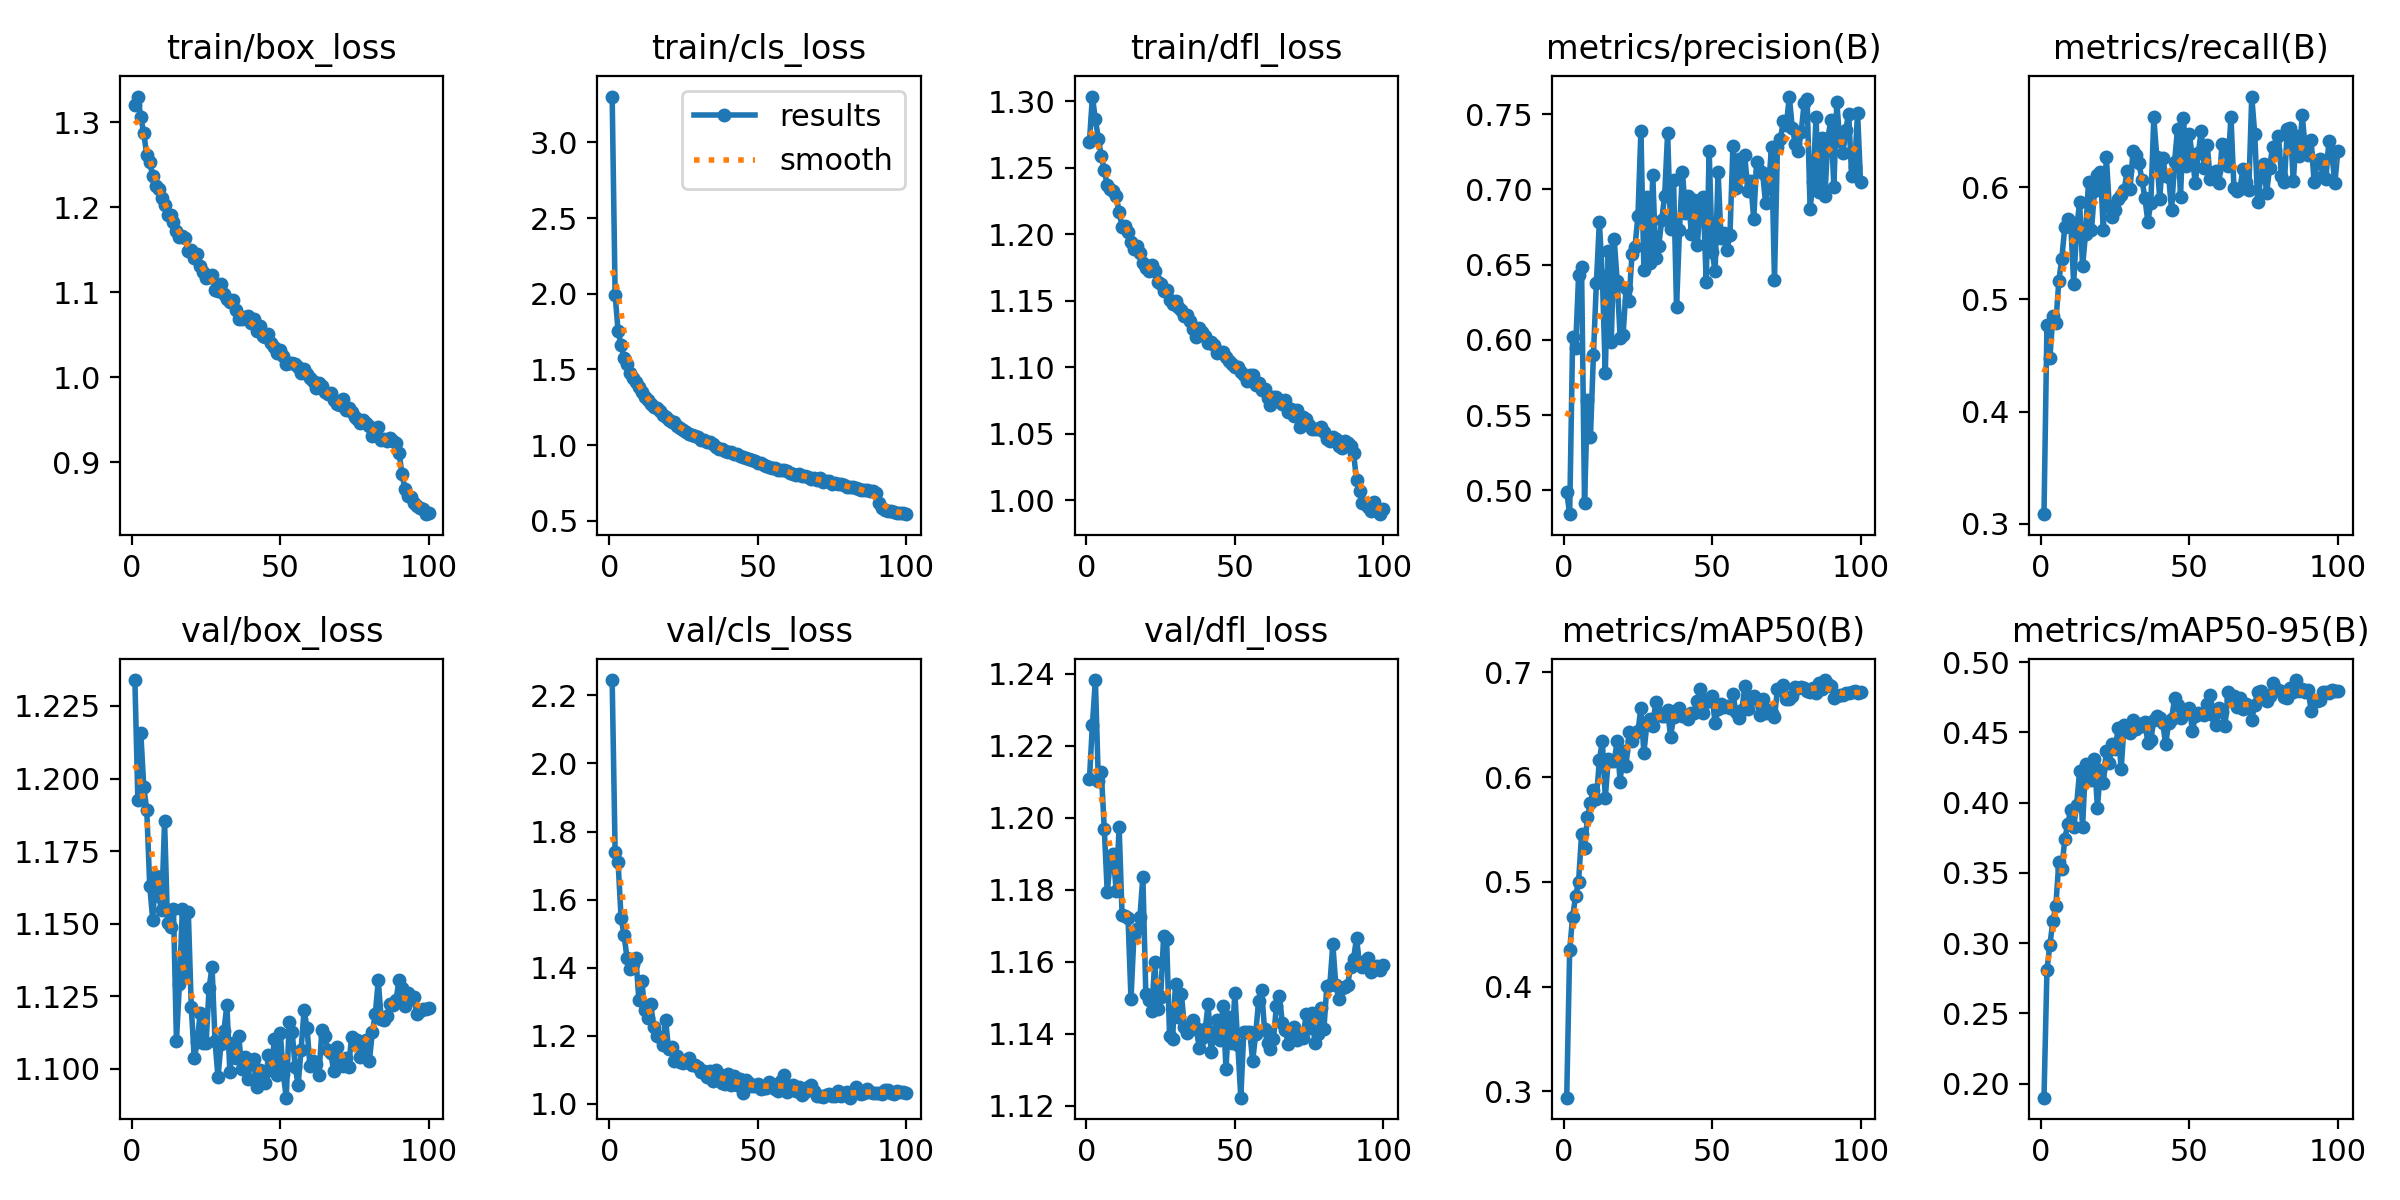

Values plotted in this chart, from the file beside it:
epoch, time, train/box_loss, train/cls_loss, train/dfl_loss, metrics/precision(B), metrics/recall(B), metrics/mAP50(B), metrics/mAP50-95(B), val/box_loss, val/cls_loss, val/dfl_loss, lr/pg0, lr/pg1, lr/pg2
1, 512.9, 1.32, 3.302, 1.27, 0.4988, 0.3087, 0.2939, 0.1901, 1.234, 2.245, 1.211, 0.0002069, 0.0002069, 0.0002069
2, 1014, 1.33, 1.993, 1.303, 0.4841, 0.4771, 0.435, 0.281, 1.193, 1.739, 1.226, 0.0004111, 0.0004111, 0.0004111
3, 1514, 1.306, 1.752, 1.286, 0.6018, 0.4481, 0.4665, 0.2991, 1.216, 1.71, 1.238, 0.0006112, 0.0006112, 0.0006112
4, 2012, 1.287, 1.662, 1.272, 0.5948, 0.4855, 0.4866, 0.3157, 1.197, 1.546, 1.21, 0.0006064, 0.0006064, 0.0006064
5, 2511, 1.261, 1.573, 1.259, 0.6428, 0.4792, 0.5003, 0.3266, 1.189, 1.496, 1.213, 0.0006002, 0.0006002, 0.0006002
6, 3010, 1.253, 1.534, 1.248, 0.6487, 0.5166, 0.5454, 0.3581, 1.163, 1.429, 1.197, 0.0005941, 0.0005941, 0.0005941
7, 3509, 1.237, 1.478, 1.237, 0.4918, 0.5362, 0.5328, 0.3529, 1.151, 1.396, 1.179, 0.0005879, 0.0005879, 0.0005879
8, 4008, 1.225, 1.443, 1.234, 0.5599, 0.5644, 0.5615, 0.374, 1.166, 1.411, 1.188, 0.0005817, 0.0005817, 0.0005817
9, 4506, 1.222, 1.419, 1.233, 0.5354, 0.5713, 0.5756, 0.3847, 1.16, 1.43, 1.19, 0.0005755, 0.0005755, 0.0005755
10, 5005, 1.211, 1.384, 1.229, 0.59, 0.5685, 0.5877, 0.3948, 1.155, 1.304, 1.18, 0.0005693, 0.0005693, 0.0005693
11, 5507, 1.202, 1.352, 1.217, 0.6381, 0.5141, 0.5793, 0.3827, 1.185, 1.36, 1.197, 0.0005631, 0.0005631, 0.0005631
12, 6008, 1.19, 1.32, 1.205, 0.6783, 0.5626, 0.6161, 0.3987, 1.15, 1.274, 1.173, 0.0005569, 0.0005569, 0.0005569
13, 6510, 1.191, 1.299, 1.206, 0.6425, 0.5866, 0.6344, 0.4223, 1.149, 1.252, 1.173, 0.0005508, 0.0005508, 0.0005508
14, 7012, 1.182, 1.27, 1.202, 0.5779, 0.5296, 0.5801, 0.3826, 1.155, 1.294, 1.172, 0.0005446, 0.0005446, 0.0005446
15, 7513, 1.172, 1.251, 1.194, 0.6591, 0.5586, 0.6175, 0.4276, 1.11, 1.225, 1.15, 0.0005384, 0.0005384, 0.0005384
16, 8016, 1.165, 1.242, 1.189, 0.5984, 0.6047, 0.6157, 0.4203, 1.129, 1.199, 1.167, 0.0005322, 0.0005322, 0.0005322
17, 8521, 1.166, 1.224, 1.191, 0.6668, 0.5616, 0.6155, 0.4159, 1.155, 1.196, 1.169, 0.000526, 0.000526, 0.000526
18, 9020, 1.164, 1.202, 1.186, 0.6393, 0.5968, 0.6341, 0.4308, 1.133, 1.173, 1.172, 0.0005198, 0.0005198, 0.0005198
19, 9522, 1.149, 1.187, 1.179, 0.6015, 0.6112, 0.5956, 0.3965, 1.154, 1.247, 1.184, 0.0005136, 0.0005136, 0.0005136
20, 10024, 1.15, 1.167, 1.174, 0.6034, 0.6136, 0.625, 0.423, 1.121, 1.162, 1.151, 0.0005074, 0.0005074, 0.0005074
21, 10527, 1.14, 1.155, 1.173, 0.6343, 0.5618, 0.6103, 0.4138, 1.104, 1.168, 1.149, 0.0005012, 0.0005012, 0.0005012
22, 11029, 1.145, 1.155, 1.177, 0.626, 0.6273, 0.6427, 0.4368, 1.109, 1.127, 1.146, 0.0004951, 0.0004951, 0.0004951
23, 11531, 1.131, 1.128, 1.172, 0.6567, 0.5828, 0.6343, 0.4284, 1.119, 1.139, 1.16, 0.0004889, 0.0004889, 0.0004889
24, 12031, 1.124, 1.112, 1.164, 0.6617, 0.5735, 0.642, 0.4415, 1.109, 1.122, 1.147, 0.0004827, 0.0004827, 0.0004827
25, 12532, 1.117, 1.103, 1.162, 0.6823, 0.5799, 0.6439, 0.4384, 1.109, 1.122, 1.15, 0.0004765, 0.0004765, 0.0004765
26, 13031, 1.118, 1.088, 1.157, 0.7389, 0.5897, 0.6662, 0.4529, 1.128, 1.13, 1.167, 0.0004703, 0.0004703, 0.0004703
27, 13532, 1.12, 1.076, 1.158, 0.6464, 0.5931, 0.6233, 0.4237, 1.135, 1.134, 1.166, 0.0004641, 0.0004641, 0.0004641
28, 14033, 1.103, 1.07, 1.15, 0.6948, 0.5971, 0.6504, 0.4556, 1.11, 1.114, 1.139, 0.0004579, 0.0004579, 0.0004579
29, 14534, 1.102, 1.063, 1.147, 0.6511, 0.6142, 0.6556, 0.4526, 1.097, 1.116, 1.139, 0.0004518, 0.0004518, 0.0004518
30, 15036, 1.11, 1.055, 1.15, 0.7096, 0.5985, 0.649, 0.4495, 1.109, 1.109, 1.154, 0.0004456, 0.0004456, 0.0004456
31, 15538, 1.098, 1.036, 1.145, 0.6545, 0.6322, 0.6721, 0.4591, 1.113, 1.094, 1.145, 0.0004394, 0.0004394, 0.0004394
32, 16039, 1.092, 1.031, 1.143, 0.6622, 0.6285, 0.6615, 0.4522, 1.122, 1.096, 1.151, 0.0004332, 0.0004332, 0.0004332
33, 16539, 1.088, 1.022, 1.139, 0.6796, 0.6212, 0.6588, 0.4563, 1.099, 1.08, 1.142, 0.000427, 0.000427, 0.000427
34, 17041, 1.091, 1.019, 1.139, 0.6957, 0.6065, 0.6582, 0.4544, 1.109, 1.096, 1.14, 0.0004208, 0.0004208, 0.0004208
35, 17542, 1.079, 1.005, 1.135, 0.7376, 0.5904, 0.6643, 0.4572, 1.104, 1.067, 1.141, 0.0004146, 0.0004146, 0.0004146
36, 18043, 1.069, 0.9885, 1.129, 0.6734, 0.5692, 0.6386, 0.4425, 1.111, 1.1, 1.144, 0.0004084, 0.0004084, 0.0004084
37, 18546, 1.068, 0.9751, 1.123, 0.7063, 0.5861, 0.6571, 0.4446, 1.1, 1.087, 1.142, 0.0004022, 0.0004022, 0.0004022
38, 19044, 1.071, 0.973, 1.129, 0.6215, 0.6622, 0.6639, 0.4589, 1.104, 1.06, 1.136, 0.0003961, 0.0003961, 0.0003961
39, 19545, 1.072, 0.9647, 1.126, 0.673, 0.6267, 0.6661, 0.4617, 1.096, 1.059, 1.139, 0.0003899, 0.0003899, 0.0003899
40, 20046, 1.064, 0.9545, 1.123, 0.7117, 0.5896, 0.658, 0.4601, 1.102, 1.089, 1.141, 0.0003837, 0.0003837, 0.0003837
41, 20547, 1.068, 0.9522, 1.118, 0.6843, 0.6263, 0.6581, 0.4565, 1.103, 1.056, 1.148, 0.0003775, 0.0003775, 0.0003775
42, 21047, 1.054, 0.9424, 1.119, 0.6957, 0.6101, 0.6552, 0.4415, 1.094, 1.082, 1.135, 0.0003713, 0.0003713, 0.0003713
43, 21548, 1.06, 0.9393, 1.117, 0.6702, 0.6094, 0.6613, 0.4571, 1.099, 1.055, 1.141, 0.0003651, 0.0003651, 0.0003651
44, 22049, 1.048, 0.9269, 1.111, 0.6928, 0.5796, 0.6614, 0.4595, 1.098, 1.074, 1.144, 0.0003589, 0.0003589, 0.0003589
45, 22551, 1.047, 0.922, 1.112, 0.6629, 0.6226, 0.6724, 0.4744, 1.095, 1.033, 1.138, 0.0003527, 0.0003527, 0.0003527
46, 23052, 1.05, 0.9141, 1.112, 0.6905, 0.6523, 0.6845, 0.4692, 1.105, 1.07, 1.148, 0.0003466, 0.0003466, 0.0003466
47, 23552, 1.04, 0.9059, 1.108, 0.6948, 0.5915, 0.6612, 0.4606, 1.1, 1.062, 1.13, 0.0003404, 0.0003404, 0.0003404
48, 24048, 1.036, 0.9021, 1.105, 0.6381, 0.6613, 0.6715, 0.4657, 1.11, 1.052, 1.145, 0.0003342, 0.0003342, 0.0003342
49, 24545, 1.029, 0.8926, 1.102, 0.7258, 0.6186, 0.6742, 0.4647, 1.098, 1.052, 1.137, 0.000328, 0.000328, 0.000328
50, 25041, 1.032, 0.884, 1.1, 0.6582, 0.6472, 0.6773, 0.4676, 1.112, 1.06, 1.151, 0.0003218, 0.0003218, 0.0003218
51, 25537, 1.025, 0.8792, 1.1, 0.6458, 0.6258, 0.6513, 0.4513, 1.098, 1.044, 1.137, 0.0003156, 0.0003156, 0.0003156
52, 26032, 1.016, 0.8713, 1.096, 0.7118, 0.6034, 0.665, 0.4614, 1.09, 1.046, 1.122, 0.0003094, 0.0003094, 0.0003094
53, 26530, 1.017, 0.8602, 1.094, 0.6674, 0.6303, 0.6701, 0.4636, 1.116, 1.046, 1.141, 0.0003033, 0.0003033, 0.0003033
54, 27025, 1.017, 0.8569, 1.089, 0.6711, 0.6505, 0.6666, 0.4631, 1.113, 1.063, 1.14, 0.0002971, 0.0002971, 0.0002971
55, 27522, 1.015, 0.8483, 1.094, 0.66, 0.6174, 0.668, 0.4621, 1.101, 1.06, 1.141, 0.0002909, 0.0002909, 0.0002909
56, 28038, 1.013, 0.8492, 1.094, 0.6695, 0.6377, 0.6663, 0.4701, 1.094, 1.043, 1.133, 0.0002847, 0.0002847, 0.0002847
57, 28533, 1.006, 0.8385, 1.087, 0.7288, 0.6071, 0.6798, 0.4766, 1.107, 1.037, 1.14, 0.0002785, 0.0002785, 0.0002785
58, 29028, 1.01, 0.8386, 1.088, 0.7008, 0.6128, 0.6621, 0.4625, 1.12, 1.069, 1.149, 0.0002723, 0.0002723, 0.0002723
59, 29530, 1.004, 0.8342, 1.083, 0.7204, 0.6148, 0.6569, 0.4555, 1.114, 1.085, 1.152, 0.0002661, 0.0002661, 0.0002661
60, 30029, 0.9993, 0.8277, 1.083, 0.7093, 0.6036, 0.6641, 0.4676, 1.101, 1.034, 1.141, 0.0002599, 0.0002599, 0.0002599
... 40 more rows
